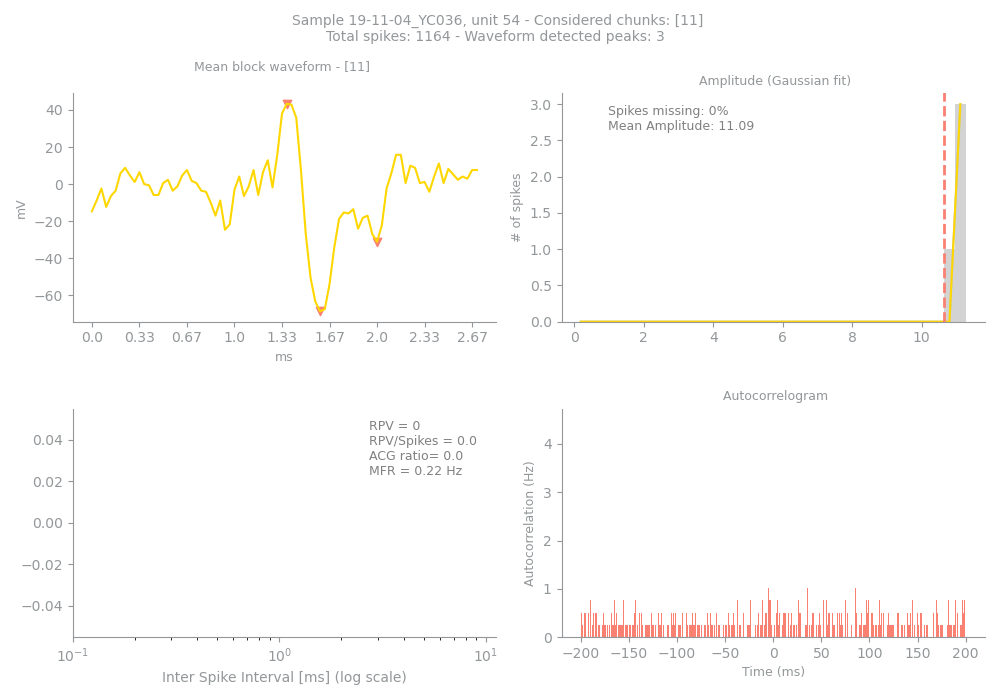

Source data for this figure (header and first rows):
Sample, Unit, PeakChUnit, SpikesUnit, GoodChunks, GoodChunksList, WvfChunks, WvfChunksList, SpikesBlock, PercMissingSpikesBlock, MFRBlockHz, MeanAmpBlock, RPVBlock, FpBlockFancy, FpBlockSimple, ACGViolationRatio, WvfPeaksBlock, PeaksBlock_x, PeaksBlock_y, BigPkNegBlock
19-11-04_YC036, 54, 57, 1164, 1, [11], 1, [11], 4, 0, 0.22, 11.09, 0, 0, 0.0, 0.0, 3, [41, 48, 60], [43.359375, -68.55469, -31.054688], 1
